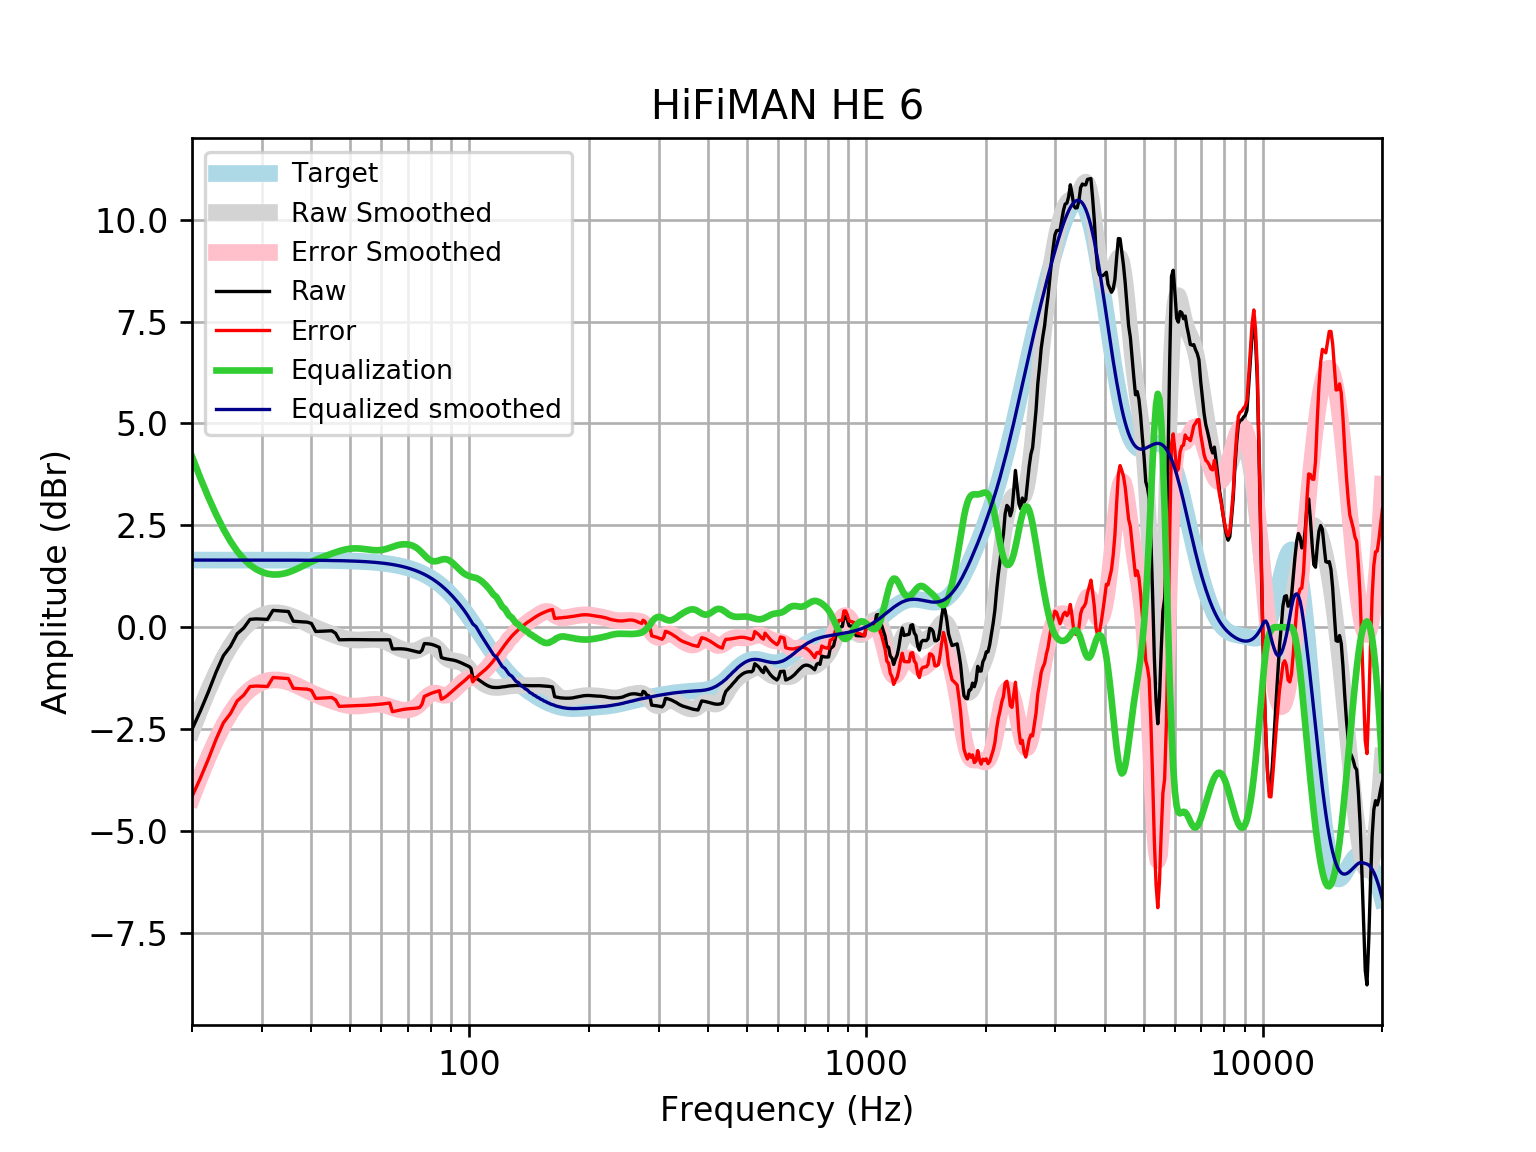

Data behind this chart, as committed beside it:
frequency, raw, error, smoothed, error_smoothed, equalization, equalized_raw, equalized_smoothed, target
20, -2.505, -4.153, -2.542, -4.19, 4.19, 1.685, 1.648, 1.648
21, -2.054, -3.701, -2.011, -3.659, 3.659, 1.606, 1.648, 1.648
22, -1.584, -3.232, -1.538, -3.185, 3.185, 1.602, 1.648, 1.648
23, -1.101, -2.748, -1.12, -2.768, 2.768, 1.668, 1.648, 1.648
24, -0.6963, -2.344, -0.7602, -2.408, 2.408, 1.712, 1.648, 1.648
25, -0.4712, -2.119, -0.4603, -2.108, 2.108, 1.637, 1.648, 1.648
26, -0.1601, -1.808, -0.2168, -1.864, 1.864, 1.704, 1.648, 1.648
27, -0.01869, -1.666, -0.02574, -1.673, 1.673, 1.655, 1.648, 1.648
28, 0.1926, -1.455, 0.1184, -1.529, 1.529, 1.722, 1.647, 1.647
29, 0.2048, -1.442, 0.2227, -1.425, 1.425, 1.629, 1.647, 1.647
30, 0.2001, -1.447, 0.2933, -1.354, 1.354, 1.554, 1.647, 1.647
31, 0.1934, -1.454, 0.3356, -1.311, 1.311, 1.505, 1.647, 1.647
32, 0.4131, -1.234, 0.3542, -1.293, 1.293, 1.706, 1.647, 1.647
33, 0.4041, -1.242, 0.3523, -1.294, 1.294, 1.698, 1.647, 1.647
34, 0.3949, -1.251, 0.3328, -1.313, 1.313, 1.708, 1.646, 1.646
35, 0.3855, -1.26, 0.2988, -1.347, 1.347, 1.733, 1.646, 1.646
36, 0.148, -1.497, 0.2536, -1.392, 1.392, 1.54, 1.645, 1.645
37, 0.1389, -1.506, 0.2011, -1.444, 1.444, 1.583, 1.645, 1.645
38, 0.131, -1.513, 0.1455, -1.499, 1.499, 1.63, 1.644, 1.644
39, 0.1254, -1.518, 0.09027, -1.553, 1.553, 1.679, 1.644, 1.644
40, 0.09231, -1.551, 0.03804, -1.605, 1.605, 1.697, 1.643, 1.643
41, -0.1042, -1.746, -0.009915, -1.652, 1.652, 1.548, 1.642, 1.642
42, -0.1008, -1.742, -0.05361, -1.695, 1.695, 1.594, 1.641, 1.641
43, -0.09607, -1.736, -0.09387, -1.734, 1.734, 1.638, 1.64, 1.64
44, -0.09114, -1.73, -0.1317, -1.77, 1.77, 1.679, 1.639, 1.639
45, -0.08684, -1.724, -0.1679, -1.805, 1.805, 1.718, 1.637, 1.637
46, -0.147, -1.782, -0.2022, -1.838, 1.838, 1.691, 1.635, 1.635
47, -0.3087, -1.942, -0.2338, -1.867, 1.867, 1.559, 1.634, 1.633
48, -0.3065, -1.938, -0.2614, -1.893, 1.893, 1.586, 1.631, 1.631
49, -0.3046, -1.934, -0.2838, -1.913, 1.913, 1.608, 1.629, 1.629
50, -0.3033, -1.93, -0.3, -1.926, 1.926, 1.623, 1.626, 1.626
51, -0.3029, -1.926, -0.31, -1.933, 1.933, 1.63, 1.623, 1.623
52, -0.3034, -1.923, -0.3143, -1.934, 1.934, 1.631, 1.62, 1.62
53, -0.3046, -1.921, -0.3139, -1.93, 1.93, 1.625, 1.616, 1.616
54, -0.3062, -1.918, -0.3104, -1.922, 1.922, 1.616, 1.612, 1.612
55, -0.3074, -1.915, -0.3052, -1.912, 1.912, 1.605, 1.607, 1.607
56, -0.3081, -1.91, -0.3003, -1.902, 1.902, 1.594, 1.602, 1.602
57, -0.3082, -1.905, -0.2973, -1.894, 1.894, 1.586, 1.596, 1.596
58, -0.3083, -1.899, -0.2983, -1.889, 1.889, 1.58, 1.59, 1.59
59, -0.3086, -1.892, -0.3051, -1.889, 1.889, 1.58, 1.583, 1.583
60, -0.3093, -1.885, -0.3189, -1.895, 1.895, 1.586, 1.576, 1.576
61, -0.3098, -1.878, -0.34, -1.908, 1.908, 1.598, 1.568, 1.568
62, -0.3097, -1.869, -0.3677, -1.927, 1.927, 1.617, 1.559, 1.559
63, -0.3084, -1.857, -0.4001, -1.949, 1.949, 1.641, 1.549, 1.549
64, -0.5339, -2.072, -0.4345, -1.973, 1.973, 1.439, 1.538, 1.538
65, -0.5311, -2.058, -0.4683, -1.995, 1.995, 1.464, 1.527, 1.527
66, -0.5289, -2.043, -0.4992, -2.014, 2.014, 1.485, 1.514, 1.514
67, -0.5287, -2.03, -0.5258, -2.027, 2.027, 1.498, 1.501, 1.501
68, -0.5316, -2.018, -0.5475, -2.034, 2.034, 1.502, 1.486, 1.486
69, -0.5382, -2.009, -0.5644, -2.035, 2.035, 1.497, 1.471, 1.471
70, -0.5486, -2.002, -0.5763, -2.03, 2.03, 1.481, 1.454, 1.454
71, -0.5621, -1.998, -0.5826, -2.018, 2.018, 1.456, 1.436, 1.436
72, -0.5774, -1.993, -0.5825, -1.999, 1.999, 1.421, 1.416, 1.416
73, -0.5928, -1.988, -0.5746, -1.97, 1.97, 1.377, 1.395, 1.395
74, -0.6065, -1.979, -0.5582, -1.931, 1.931, 1.325, 1.373, 1.373
75, -0.6172, -1.966, -0.5342, -1.883, 1.883, 1.266, 1.349, 1.349
76, -0.5613, -1.885, -0.5048, -1.829, 1.829, 1.267, 1.324, 1.324
77, -0.4008, -1.698, -0.4743, -1.772, 1.772, 1.371, 1.297, 1.297
78, -0.4042, -1.673, -0.4482, -1.717, 1.717, 1.313, 1.269, 1.269
79, -0.409, -1.648, -0.4322, -1.671, 1.671, 1.262, 1.239, 1.239
... 553 more rows
